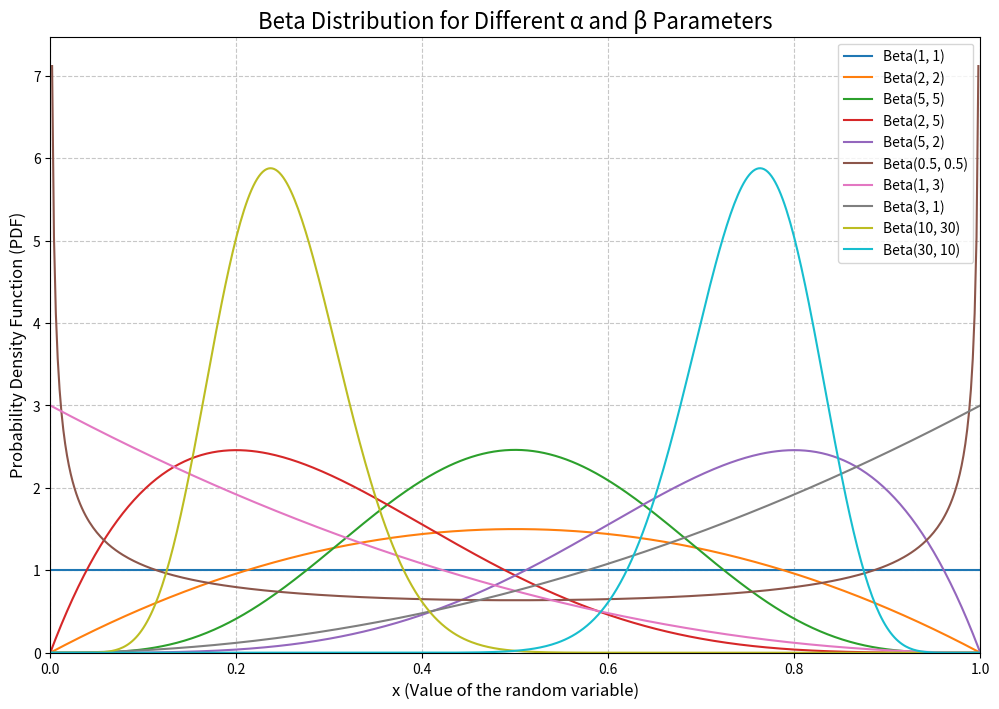

Write the Python code that produced this figure.
import numpy as np
import matplotlib.pyplot as plt
from scipy.stats import beta

def plot_beta_distributions(alpha_beta_pairs, x_values):
    """
    绘制不同 alpha 和 beta 参数下的 Beta 分布图。

    参数:
    alpha_beta_pairs (list of tuples): 一个包含 (alpha, beta) 参数对的列表。
    x_values (numpy.ndarray): 用于绘制 PDF 的 x 值数组 (通常在 [0, 1] 区间)。
    """
    plt.figure(figsize=(12, 8))

    for a, b in alpha_beta_pairs:
        # 计算 Beta 分布的概率密度函数 (PDF)
        y_values = beta.pdf(x_values, a, b)
        plt.plot(x_values, y_values, label=f'Beta({a}, {b})')

    plt.title('Beta Distribution for Different α and β Parameters', fontsize=16)
    plt.xlabel('x (Value of the random variable)', fontsize=12)
    plt.ylabel('Probability Density Function (PDF)', fontsize=12)
    plt.legend(fontsize=10)
    plt.grid(True, linestyle='--', alpha=0.7)
    plt.xlim(0, 1)  # Beta 分布定义在 [0, 1] 区间
    plt.ylim(bottom=0) # PDF 不可能为负
    plt.show()

if __name__ == '__main__':
    # 定义一组 x 值用于绘图
    x = np.linspace(0, 1, 500) # 在 0 和 1 之间生成 500 个点

    # 定义要可视化的 (alpha, beta) 参数对
    # 这些参数对旨在展示 Beta 分布的不同形状
    parameter_pairs = [
        (1, 1),     # 均匀分布
        (2, 2),     # 对称的单峰，比 (1,1) 更集中
        (5, 5),     # 更集中的对称单峰
        (2, 5),     # 峰值偏向 0
        (5, 2),     # 峰值偏向 1
        (0.5, 0.5), # U 形分布
        (1, 3),     # 从 0 处开始递减
        (3, 1),     # 向 1 处递增
        (10, 30),   # 相对集中的峰值，偏向较小值
        (30, 10),   # 相对集中的峰值，偏向较大值
    ]

    plot_beta_distributions(parameter_pairs, x)

    # 您也可以尝试其他参数组合
    # parameter_pairs_example2 = [
    #     (0.1, 0.1),
    #     (1, 0.5),
    #     (0.5, 1),
    #     (2, 0.5),
    #     (0.5, 2),
    # ]
    # plot_beta_distributions(parameter_pairs_example2, x)
